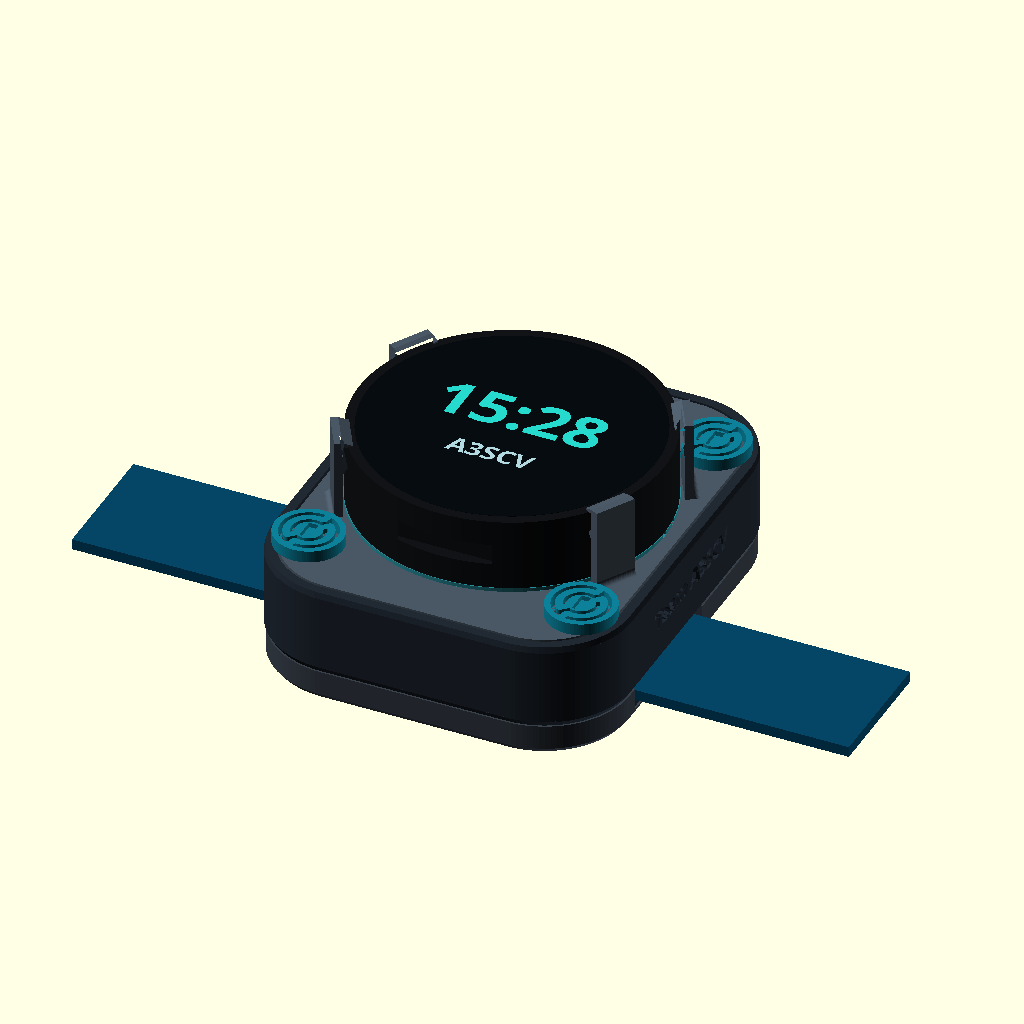
Cell 1 — every parameter at its default value.
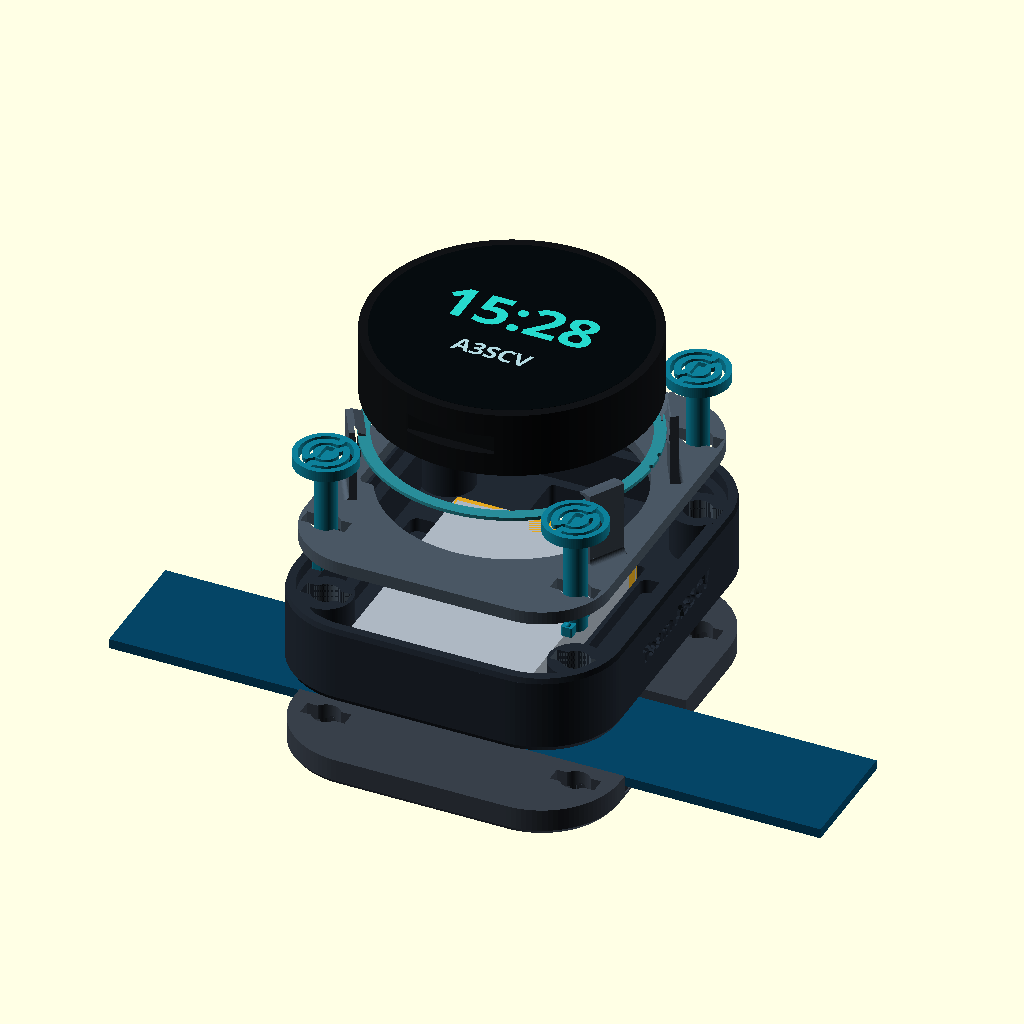
Cell 2: the same model with part = "exploded".
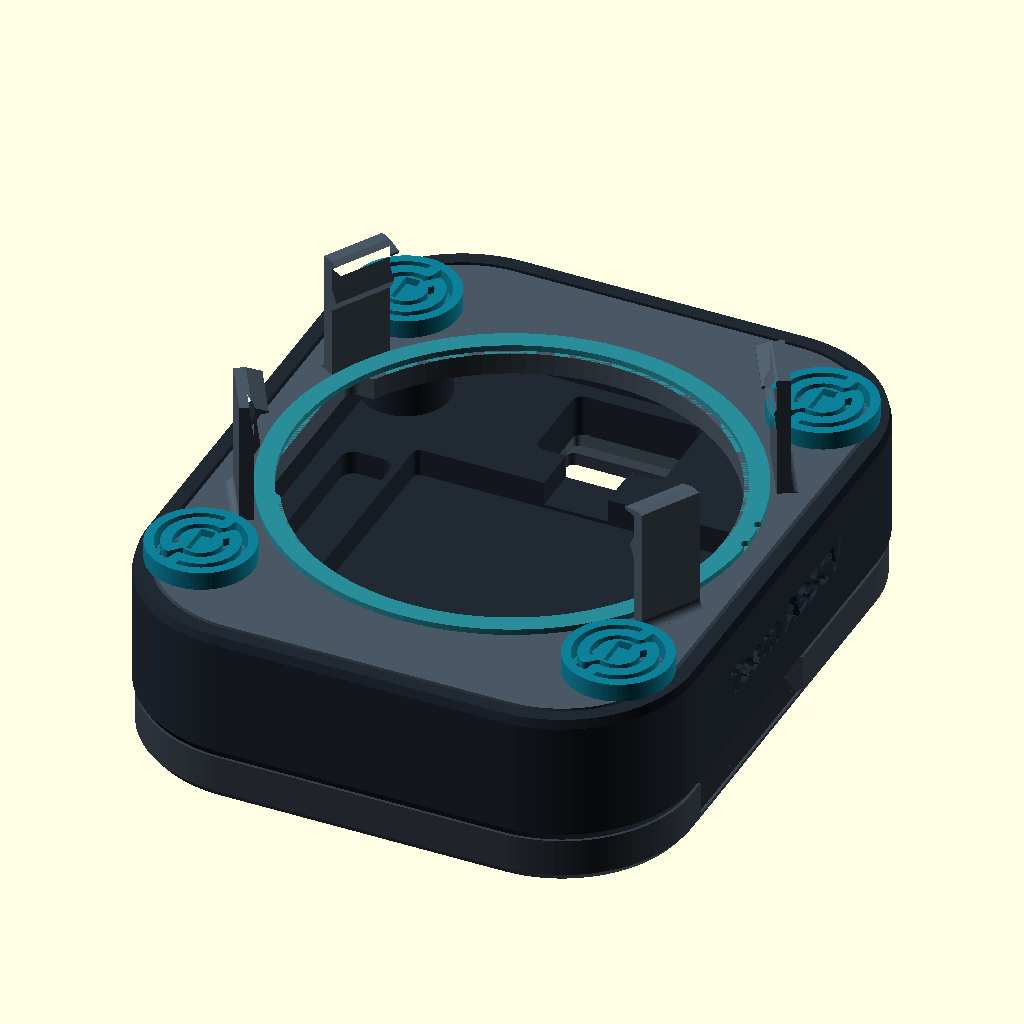
Cell 3 — show_references set to false, the other parameters unchanged.
All cells are drawn from the same view direction (rotation 55°, 0°, 25°, orthographic, colour scheme Cornfield), but the view is re-fitted for each cell, so position and scale can differ between cells as well as the parameter.
The OpenSCAD source (assets/CAD_model/scad/Health_Companion.scad):
/*
  A3SCV forearm companion — final print revision, millimetres
  Original Waveshare case stays installed. All added hardware is printable.
  Read PRINT_INSTRUCTIONS.md. Physical fit and strength are not certified by CAD.
  Views: assembly, exploded, print_layout, tray, shoe, adapter, pin,
         keeper, turn_key, fit_case, fit_sensor, fit_lock, battery_gauge.
  Reference electronics and strap are NEVER included in individual part STLs.
*/

part = "assembly"; // [assembly, exploded, print_layout, tray, shoe, adapter, pin, keeper, turn_key, shim_032, shim_064, shim_096]
show_references = true;
$fn = 100;
eps = 0.02;

// Confirmed hardware / conservative battery envelope
case_d = 51;
case_h = 12.1;
battery_l = 43;
battery_w = 33;
battery_h = 8;
sensor_l = 18;                 // PCB dimension across the arm
sensor_w = 14;                 // PCB dimension along the arm
sensor_h = 5;                  // reserved component envelope, NOT optical height
strap_w = 22;
strap_thickness_allowance = 3.0; // measure actual fabric + stitching before printing

// Fit allowances are TOTAL additions, except named radial/per-side values.
battery_xy_clearance = 2.0;
battery_z_clearance = 1.2;
sensor_xy_clearance = 2.0;
case_radial_clearance = 0.50;
case_height_clearance = 0.70;
lid_per_side_clearance = 0.40;
pin_diametral_clearance = 1.00;
strap_width_clearance = 2.0;

// Envelope and layers: x across arm, y along arm, z away from skin.
body_w = 60;
body_l = 72;
corner_r = 14.5;
shoe_h = 2.0 + strap_thickness_allowance;
floor_h = 1.6;
battery_floor_z = shoe_h + floor_h;
lid_bottom_z = battery_floor_z + battery_h + battery_z_clearance + 1.5;
lid_h = 2.4;
case_z = lid_bottom_z + lid_h;
battery_y = -7.5;
strap_y = -7.5;
sensor_y = 25.2;

// Sensor face-down: seating ledge supports the PCB's component-side perimeter.
// Broad window exposes the sensor face and neighbouring components.
// Verify contact physically. Overall module height cannot determine lens height.
sensor_seat_z = 1.4;           // lower this to move PCB toward skin; re-export shoe+keeper
sensor_pcb_h = 1.6;            // provisional PCB thickness, separate from total 5mm envelope
sensor_keeper_gap = 0.35;
sensor_edge_overlap = 0.6;

pin_x = 22.8;
pin_y = 24;
pin_d = 4.1;
pin_head_d = 11.4;
pin_head_h = 2.0;
pin_lug_span = 7.3;
pin_lug_w = 2.0;
pin_lug_h = 1.8;
socket_roof_z = 2.2;
lock_axial_clearance = 0.12;
detent_r = 0.50;
head_spring_t = 0.8;
installed_shim_h = 0.64;       // preview only; supplied 0.32 / 0.64 / 0.96 mm shims

clip_angles = [30,150,210,330]; // clear the larger pin heads and the port axes
clip_w = 7.0;
clip_t = 1.4;
clip_rim_overlap = 1.0;        // catches OUTER case rim; check it misses display glass
case_contact_interference = 0.18; // small spring-pad preload to reduce case rotation

side_text_left = "the abnormalies";
side_text_right = "Team A3SCV";
letter_font = "Orbitron:style=Bold";
letter_size = 3.1;
engrave_depth = 0.65;

assert(sensor_seat_z > 0.8, "Keep at least 0.8mm beneath sensor seating ledge");
assert(shoe_h-sensor_seat_z-sensor_pcb_h-sensor_keeper_gap >= 0.6,
       "Keeper too thin: lower sensor_seat_z or increase shoe_h");
assert(battery_y+(battery_l+battery_xy_clearance)/2+2 <=
       sensor_y-(sensor_w+sensor_xy_clearance)/2, "Need battery/sensor separation");
assert(clip_rim_overlap <= 1, "Keep hooks on the outside case rim");

module rr2(w,l,r) {
    offset(r=r) square([w-2*r,l-2*r],center=true);
}
module rr(w,l,r,h) { linear_extrude(height=h) rr2(w,l,r); }
module at_pins() {
    for (x=[-pin_x,pin_x], y=[-pin_y,pin_y]) translate([x,y,0]) children();
}
module passage(z=-1,h=50) {
    translate([0,0,z]) linear_extrude(height=h)
        union() {
            circle(d=pin_d+pin_diametral_clearance);
            square([pin_lug_span+0.8,pin_lug_w+0.8],center=true);
        }
}
module pin_passages() { at_pins() passage(); }

module outer_tray() {
    // Chamfered lower edge, straight engraved sides, small upper chamfer.
    hull() {
        translate([0,0,shoe_h]) rr(body_w-1.2,body_l-1.2,corner_r-0.6,0.1);
        translate([0,0,shoe_h+1.0]) rr(body_w,body_l,corner_r,0.1);
    }
    translate([0,0,shoe_h+1.0])
        rr(body_w,body_l,corner_r,case_z-shoe_h-2.0);
    hull() {
        translate([0,0,case_z-1.1]) rr(body_w,body_l,corner_r,0.1);
        translate([0,0,case_z-0.1]) rr(body_w-0.5,body_l-0.5,corner_r-0.25,0.1);
    }
}

module side_engraving() {
    for (s=[-1,1])
        translate([s*(body_w/2-engrave_depth),0,(shoe_h+case_z)/2+0.4])
            rotate([90,0,s*90])
                linear_extrude(height=engrave_depth+0.3)
                    offset(delta=0.06)
                        text(s<0?side_text_left:side_text_right,
                             font=letter_font,size=letter_size,
                             halign="center",valign="center",spacing=1.02);
}

module tray() {
    difference() {
        union() {
            difference() {
                outer_tray();
                // Battery pocket, with rounded corners and clearance at pouch edges.
                translate([0,battery_y,battery_floor_z])
                    rr(battery_w+battery_xy_clearance,
                       battery_l+battery_xy_clearance,0.7,case_z);
                // Upper shared wiring space; 3mm-high battery locating walls remain.
                translate([0,0,battery_floor_z+3]) rr(body_w-8,body_l-8,9.5,case_z);
                // Adapter seats in this rebate; pin bosses remain below its underside.
                translate([0,0,lid_bottom_z]) rr(body_w-3.6,body_l-3.6,corner_r-1.8,5);
                // Low wiring gutters around the long sides of the battery.
                for (s=[-1,1]) translate([s*21,battery_y,battery_floor_z+0.4])
                    rr(5.4,39,1.4,case_z);
                // Sensor back / solder access, leaving perimeter to capture keeper.
                translate([0,sensor_y,shoe_h-eps]) rr(14,10,1,case_z);
                // Protected route from sensor backside into shared wiring space.
                translate([-3.5,14.5,battery_floor_z+0.4]) cube([7,12,case_z]);
            }
            // Full-height structural bosses bypass battery and sensor.
            at_pins() translate([0,0,shoe_h]) cylinder(d=9.6,h=lid_bottom_z-shoe_h);
        }
        pin_passages();
        side_engraving();
    }
}

module lock_socket() {
    passage();
    // Underside circular counterbore: lug is recessed away from skin.
    translate([0,0,-eps]) difference() {
        cylinder(d=9.3,h=socket_roof_z+eps);
        // Hard stops just beyond the 90 degree detent prevent a second quarter-turn.
        for(a=[112,292]) rotate([0,0,a]) linear_extrude(height=socket_roof_z+2*eps)
            polygon([[2.6,0],[5,0],[5*cos(25),5*sin(25)],[2.6*cos(25),2.6*sin(25)]]);
    }
    // Two shallow detent seats at the locked (90 degree) position.
    for (s=[-1,1]) translate([0,s*2.9,socket_roof_z]) sphere(r=0.72);
}

module shoe() {
    difference() {
        union() {
            // Flat print face, bevelled perimeter. No hidden underside supports.
            hull() {
                rr(body_w-2,body_l-2,corner_r-1,0.1);
                translate([0,0,0.9]) rr(body_w-0.6,body_l-0.6,corner_r-0.3,0.1);
            }
            translate([0,0,0.9]) rr(body_w-0.6,body_l-0.6,corner_r-0.3,shoe_h-0.9);
        }
        // Open-top channel becomes an enclosed strap tunnel when tray is installed.
        translate([-body_w,strap_y-(strap_w+strap_width_clearance)/2,2])
            cube([body_w*2,strap_w+strap_width_clearance,shoe_h]);
        // Chamfered channel entrances protect the fabric edge.
        for (s=[-1,1]) translate([s*(body_w/2-1),strap_y,2.0])
            rotate([0,45,0]) cube([2,strap_w+strap_width_clearance,2],center=true);
        // Sensor cavity and wide front aperture: no plastic across the optical face.
        translate([0,sensor_y,sensor_seat_z])
            rr(sensor_l+sensor_xy_clearance,sensor_w+sensor_xy_clearance,0.8,shoe_h+1);
        translate([0,sensor_y,-eps])
            rr(sensor_l-2*sensor_edge_overlap,sensor_w-2*sensor_edge_overlap,0.8,sensor_seat_z+2*eps);
        at_pins() lock_socket();
    }
}

module keeper() {
    // Loose frame clamped by the main tray; no screws, glue or PCB drilling.
    h = shoe_h-sensor_seat_z-sensor_pcb_h-sensor_keeper_gap;
    difference() {
        rr(sensor_l+sensor_xy_clearance-0.8,sensor_w+sensor_xy_clearance-0.8,0.7,h);
        translate([0,0,-eps]) rr(14.5,10.5,0.6,h+2*eps);
        // One wire exit preserves a connected C-frame; rotate keeper 180 if needed.
        translate([-8.5,0,h/2]) cube([5,6,h+1],center=true);
    }
}

module case_clip(a) {
    r=case_d/2+case_radial_clearance;
    top=case_z+case_h+case_height_clearance;
    ri=case_d/2-clip_rim_overlap;
    contact_r=case_d/2-case_contact_interference;
    rotate([0,0,a]) rotate([90,0,0])
        linear_extrude(height=clip_w,center=true)
            polygon([[r,lid_bottom_z],[r+clip_t,lid_bottom_z],
                     [r+clip_t,top+0.8],[r+0.15,top+0.8],
                     [ri,top+0.25],[ri,top],[r,top],
                     [r,case_z+10.2],[contact_r,case_z+9],
                     [r,case_z+7.8]]);
    // 0.9mm external root fillet, preserving the free upper beam.
    rotate([0,0,a]) difference() {
        translate([r+clip_t,-clip_w/2,case_z-0.3]) cube([0.9,clip_w,1.2]);
        translate([r+clip_t+0.9,clip_w/2+eps,case_z+0.9])
            rotate([90,0,0]) cylinder(r=0.9,h=clip_w+2*eps,$fn=40);
    }
}

module adapter() {
    difference() {
        union() {
            translate([0,0,lid_bottom_z])
                rr(body_w-3.6-2*lid_per_side_clearance,
                   body_l-3.6-2*lid_per_side_clearance,
                   corner_r-1.8-lid_per_side_clearance,lid_h);
            for(a=clip_angles) case_clip(a);
        }
        translate([0,0,lid_bottom_z-eps]) cylinder(d=46,h=lid_h+2*eps);
        translate([-19,0,lid_bottom_z-eps]) rr(8,22,1.2,lid_h+2*eps);
        pin_passages();
    }
}

module spring_arc(a0,a1,r=3.45,w=1.2) {
    for(a=[a0:5:a1-5]) hull() {
        translate([r*cos(a),r*sin(a)]) circle(d=w,$fn=24);
        translate([r*cos(a+5),r*sin(a+5)]) circle(d=w,$fn=24);
    }
}

module spring_head() {
    // Outer ring bears on the adapter. Two long, flat leaves let the centre
    // move axially as the 0.5 mm detent bumps pass under the socket roof.
    difference() {
        cylinder(d=pin_head_d,h=pin_head_h);
        translate([0,0,-eps]) cylinder(r=4.7,h=pin_head_h+2*eps);
    }
    linear_extrude(height=head_spring_t) for(a=[45,225]) {
        spring_arc(a,a+150);
        hull() {
            translate([2*cos(a),2*sin(a)]) circle(d=1.2,$fn=24);
            translate([3.45*cos(a),3.45*sin(a)]) circle(d=1.2,$fn=24);
        }
        hull() {
            translate([3.45*cos(a+150),3.45*sin(a+150)]) circle(d=1.2,$fn=24);
            translate([5*cos(a+150),5*sin(a+150)]) circle(d=1.2,$fn=24);
        }
    }
}

module pin_core() {
    lug_z=pin_head_h+case_z-(socket_roof_z-lock_axial_clearance);
    difference() {
        union() {
            cylinder(d=4.4,h=pin_head_h);
            translate([0,0,pin_head_h-eps]) cylinder(d=pin_d,h=lug_z+pin_lug_h-pin_head_h);
            translate([0,0,lug_z]) linear_extrude(height=pin_lug_h)
                offset(r=0.35) square([pin_lug_span-0.7,pin_lug_w-0.7],center=true);
            for(s=[-1,1]) translate([s*2.9,0,lug_z]) sphere(r=detent_r);
        }
        // Drive the centre, not the spring ring. Slot misses the spring roots.
        translate([-1.8,-0.8,-eps]) cube([3.6,1.6,0.8+eps]);
    }
}

module pin() { union() { spring_head(); pin_core(); } }

module assembled_pin() {
    translate([0,0,case_z+pin_head_h]) rotate([180,0,90]) pin();
}

module turn_key() {
    linear_extrude(height=1.0) union() {
        translate([0,10]) circle(d=14);
        translate([-1.4,0]) square([2.8,12]);
    }
}

module case_shim(h=0.64,n=2) {
    // Three complete seating options are supplied in the full print, not test coupons.
    difference() {
        cylinder(d=51.2,h=h);
        translate([0,0,-eps]) cylinder(d=47,h=h+2*eps);
        for(i=[0:n-1]) rotate([0,0,i*8]) translate([25.6,0,-eps])
            cylinder(r=0.55,h=h+2*eps,$fn=24);
    }
}

module reference_case() {
    color([0.065,0.075,0.085]) difference() {
        translate([0,0,case_z]) cylinder(d=case_d,h=case_h);
        // Indicative side access only. The official case itself is not being remodelled.
        for(s=[-1,1]) translate([0,s*case_d/2,case_z+case_h/2])
            cube([s>0?10:16,4,3.5],center=true);
    }
    color([0.025,0.045,0.06]) translate([0,0,case_z+case_h+0.02]) cylinder(d=47.8,h=0.05);
    color([0.15,0.85,0.80]) translate([0,3,case_z+case_h+0.08])
        linear_extrude(height=0.02) text("15:28",font=letter_font,size=8,halign="center",valign="center");
    color([0.7,0.85,0.88]) translate([0,-8,case_z+case_h+0.08])
        linear_extrude(height=0.02) text("A3SCV",font=letter_font,size=3.3,halign="center",valign="center");
}

module reference_battery() {
    color([0.68,0.72,0.76]) translate([0,battery_y,battery_floor_z]) rr(battery_w,battery_l,1,battery_h);
    color([0.90,0.66,0.12]) translate([0,battery_y+battery_l/2-2,battery_floor_z]) rr(battery_w,4,0.5,battery_h);
}
module reference_sensor() {
    // Approximate only: component positions and optical projection need physical verification.
    color([0.08,0.4,0.23]) translate([0,sensor_y,sensor_seat_z]) rr(sensor_l,sensor_w,0.4,sensor_pcb_h);
    color([0.12,0.13,0.14]) translate([-2.8,sensor_y-1.65,sensor_seat_z-1.55]) cube([5.6,3.3,1.55]);
}
module reference_strap() {
    color([0.02,0.27,0.40]) translate([-65,strap_y-strap_w/2,2.2]) cube([130,strap_w,1.8]);
}

module assembly(explode=0) {
    color([0.22,0.25,0.29]) translate([0,0,-explode]) shoe();
    color([0.13,0.16,0.20]) tray();
    color([0.29,0.34,0.39]) translate([0,0,explode]) adapter();
    color([0.16,0.55,0.60]) translate([0,0,case_z+1.8*explode]) case_shim(installed_shim_h,2);
    color([0.05,0.5,0.6]) at_pins() translate([0,0,explode*2]) assembled_pin();
    color([0.3,0.36,0.4]) translate([0,sensor_y,shoe_h-(shoe_h-sensor_seat_z-sensor_pcb_h-sensor_keeper_gap)-explode]) keeper();
    if(show_references) {
        translate([0,0,2.5*explode+installed_shim_h]) reference_case();
        reference_battery();
        translate([0,0,-explode]) reference_sensor();
        translate([0,0,-explode]) reference_strap();
    }
}

module fit_case() {
    // Same seat and clips as full adapter, less filament. Test off-arm, over a table.
    translate([0,0,-lid_bottom_z]) intersection() {
        adapter();
        translate([0,0,lid_bottom_z-eps]) cylinder(d=56,h=case_h+lid_h+3);
    }
}
module fit_sensor() {
    // Cut-out of actual shoe/keeper region, with a wider temporary handling border.
    intersection() {
        translate([0,-sensor_y,0]) shoe();
        translate([0,0,-eps]) rr(26,21,2,shoe_h+1);
    }
}
module fit_lock() {
    difference() {
        rr(15,15,3,case_z);
        lock_socket();
    }
}
module battery_gauge() {
    difference() {
        rr(battery_w+battery_xy_clearance+3.2,battery_l+battery_xy_clearance+3.2,2,3);
        translate([0,0,-eps]) rr(battery_w+battery_xy_clearance,battery_l+battery_xy_clearance,1.3,4);
    }
}

if(part=="assembly") assembly();
else if(part=="exploded") assembly(12);
else if(part=="tray") translate([0,0,-shoe_h]) tray();
else if(part=="shoe") shoe();
else if(part=="adapter") translate([0,0,-lid_bottom_z]) adapter();
else if(part=="pin") pin();
else if(part=="keeper") keeper();
else if(part=="turn_key") turn_key();
else if(part=="shim_032") case_shim(0.32,1);
else if(part=="shim_064") case_shim(0.64,2);
else if(part=="shim_096") case_shim(0.96,3);
else if(part=="pin_core") pin_core();
else if(part=="fit_case") fit_case();
else if(part=="fit_sensor") fit_sensor();
else if(part=="fit_lock") fit_lock();
else if(part=="battery_gauge") battery_gauge();
else if(part=="print_layout") {
    translate([-40,50,-shoe_h]) tray();
    translate([40,50,0]) shoe();
    translate([-40,-30,-lid_bottom_z]) adapter();
    translate([28,-30,0]) case_shim(0.32,1);
    translate([85,-30,0]) case_shim(0.64,2);
    translate([-40,-93,0]) case_shim(0.96,3);
    translate([12,-90,0]) keeper();
    for(i=[0:5]) translate([38+(i%3)*18,-78-floor(i/3)*20,0]) pin();
    translate([96,-103,0]) turn_key();
}
else assert(false,"Unknown part selection");

echo("Body footprint",body_w,body_l);
echo("Height to original case face",case_z+case_h);
echo("Max height incl. clip lead-in",case_z+case_h+case_height_clearance+0.8);
echo("Battery pocket",battery_w+battery_xy_clearance,battery_l+battery_xy_clearance,battery_h+battery_z_clearance);
echo("Strap tunnel",strap_w+strap_width_clearance,strap_thickness_allowance);
Parameter table extracted from the source (name, type, default, range or options):
part: string, default "assembly", options "assembly", "exploded", "print_layout", "tray", "shoe", "adapter", "pin", "keeper", "turn_key", "shim_032", "shim_064", "shim_096"
show_references: bool, default true
eps: number, default 0.02
case_d: number, default 51
case_h: number, default 12.1
battery_l: number, default 43
battery_w: number, default 33
battery_h: number, default 8
sensor_l: number, default 18
sensor_w: number, default 14
sensor_h: number, default 5
strap_w: number, default 22
strap_thickness_allowance: number, default 3
battery_xy_clearance: number, default 2
battery_z_clearance: number, default 1.2
sensor_xy_clearance: number, default 2
case_radial_clearance: number, default 0.5
case_height_clearance: number, default 0.7
lid_per_side_clearance: number, default 0.4
pin_diametral_clearance: number, default 1
strap_width_clearance: number, default 2
body_w: number, default 60
body_l: number, default 72
corner_r: number, default 14.5
floor_h: number, default 1.6
lid_h: number, default 2.4
battery_y: number, default -7.5
strap_y: number, default -7.5
sensor_y: number, default 25.2
sensor_seat_z: number, default 1.4
sensor_pcb_h: number, default 1.6
sensor_keeper_gap: number, default 0.35
sensor_edge_overlap: number, default 0.6
pin_x: number, default 22.8
pin_y: number, default 24
pin_d: number, default 4.1
pin_head_d: number, default 11.4
pin_head_h: number, default 2
pin_lug_span: number, default 7.3
pin_lug_w: number, default 2
pin_lug_h: number, default 1.8
socket_roof_z: number, default 2.2
lock_axial_clearance: number, default 0.12
detent_r: number, default 0.5
head_spring_t: number, default 0.8
installed_shim_h: number, default 0.64
clip_angles: vector, default [30, 150, 210, 330]
clip_w: number, default 7
clip_t: number, default 1.4
clip_rim_overlap: number, default 1
case_contact_interference: number, default 0.18
side_text_left: string, default "the abnormalies"
side_text_right: string, default "Team A3SCV"
letter_font: string, default "Orbitron:style=Bold"
letter_size: number, default 3.1
engrave_depth: number, default 0.65
